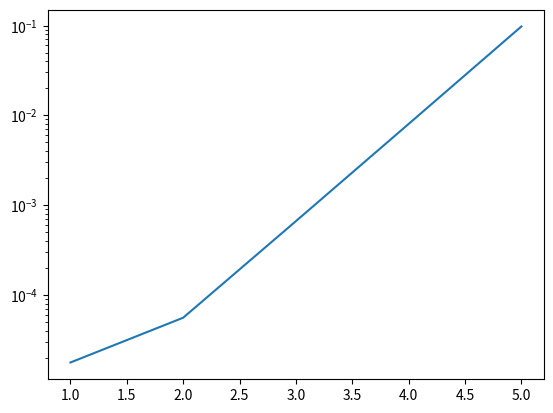

The matplotlib source for this figure:
import random
import math
import time
import matplotlib.pyplot as plt
a = []#存储每个数组的长度
for i in range(1,6,1):
    a.append(int(math.pow(10,i)))
l = len(a)#判断有几个数组
r1 = [random.randint(0,1000) for _ in range(0,a[0])]
r2 = [random.randint(0,1000) for _ in range(0,a[1])]
r3 = [random.randint(0,1000) for _ in range(0,a[2])]
r4 = [random.randint(0,1000) for _ in range(0,a[3])]
r5 = [random.randint(0,1000) for _ in range(0,a[4])]
#共五个数组，每个数组长度为10的递增指数函数

def merge(p,q,m,r):
    i = p
    j = m+1
    c = []
    while i<=m and j <=q:
        if r[i]<r[j] :
            c.append(r[i])
            i+=1
        else:
            c.append(r[j])
            j += 1
    while i<=m:
        c.append(r[i])
        i += 1
    while j<=q:
        c.append(r[j])
        j += 1
    r[p:q+1] = c


def merge_sort(p,q,r=[]):
    if p == q:
        return
    m = (p+q)//2
    merge_sort(p,m,r)
    merge_sort(m+1,q,r)
    merge(p,q,m,r)

Time = []

start = time.perf_counter()
merge_sort(0,len(r1)-1,r1)
end = time.perf_counter()
x1 = end -start
Time.append(x1)


start = time.perf_counter()
merge_sort(0,len(r2)-1,r2)
end = time.perf_counter()
x2 = end -start
Time.append(x2)


start = time.perf_counter()
merge_sort(0,len(r3)-1,r3)
end = time.perf_counter()
x3 = end -start
Time.append(x3)

start = time.perf_counter()
merge_sort(0,len(r4)-1,r4)
end = time.perf_counter()
x4 = end -start
Time.append(x4)

start = time.perf_counter()
merge_sort(0,len(r5)-1,r5)
end = time.perf_counter()
x5 = end -start
Time.append(x5)

plt.semilogy(range(1,6),Time)
plt.legend
plt.show()

#根据分析，归并排序时间复杂度为o(nlgn)，由图像可知，在对数坐标图像下大致呈线性变化。且在数据量为10^5下，运行时间明显比选择排序加快。





